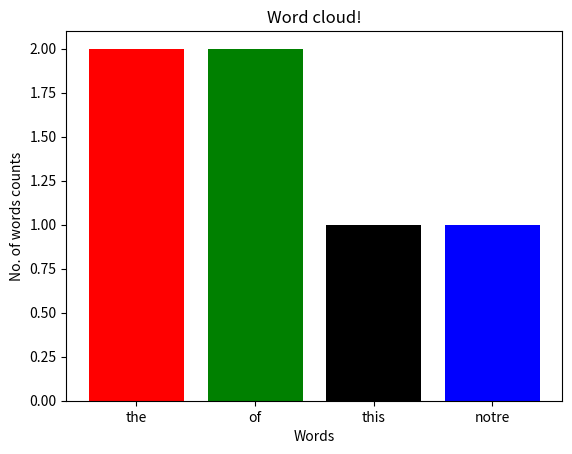

The matplotlib source for this figure:
import pandas
import re
import matplotlib.pyplot as plt
initialSample = "This past summer, I had the privilege of participating in the University of Notre Dame's Research Experience for Undergraduates (REU) program ."

str = re.sub(r"[^a-zA-Z0-9 ]","",initialSample)

data = str.split()
str_Final = pandas.Series(list(data)).value_counts()

left = [1, 2, 3, 4]

# heights of bars
height = str_Final[0:4]

# labels for bars
tick_label = ['the', 'of', 'this', 'notre']

# plotting a bar chart
plt.bar(left, height, tick_label=tick_label,
        width=0.8, color=['red', 'green', 'black', 'blue', 'purple'])

# naming the x-axis
plt.xlabel('Words')
# naming the y-axis
plt.ylabel('No. of words counts')
# plot title
plt.title('Word cloud!')

# function to show the plot
plt.show()
